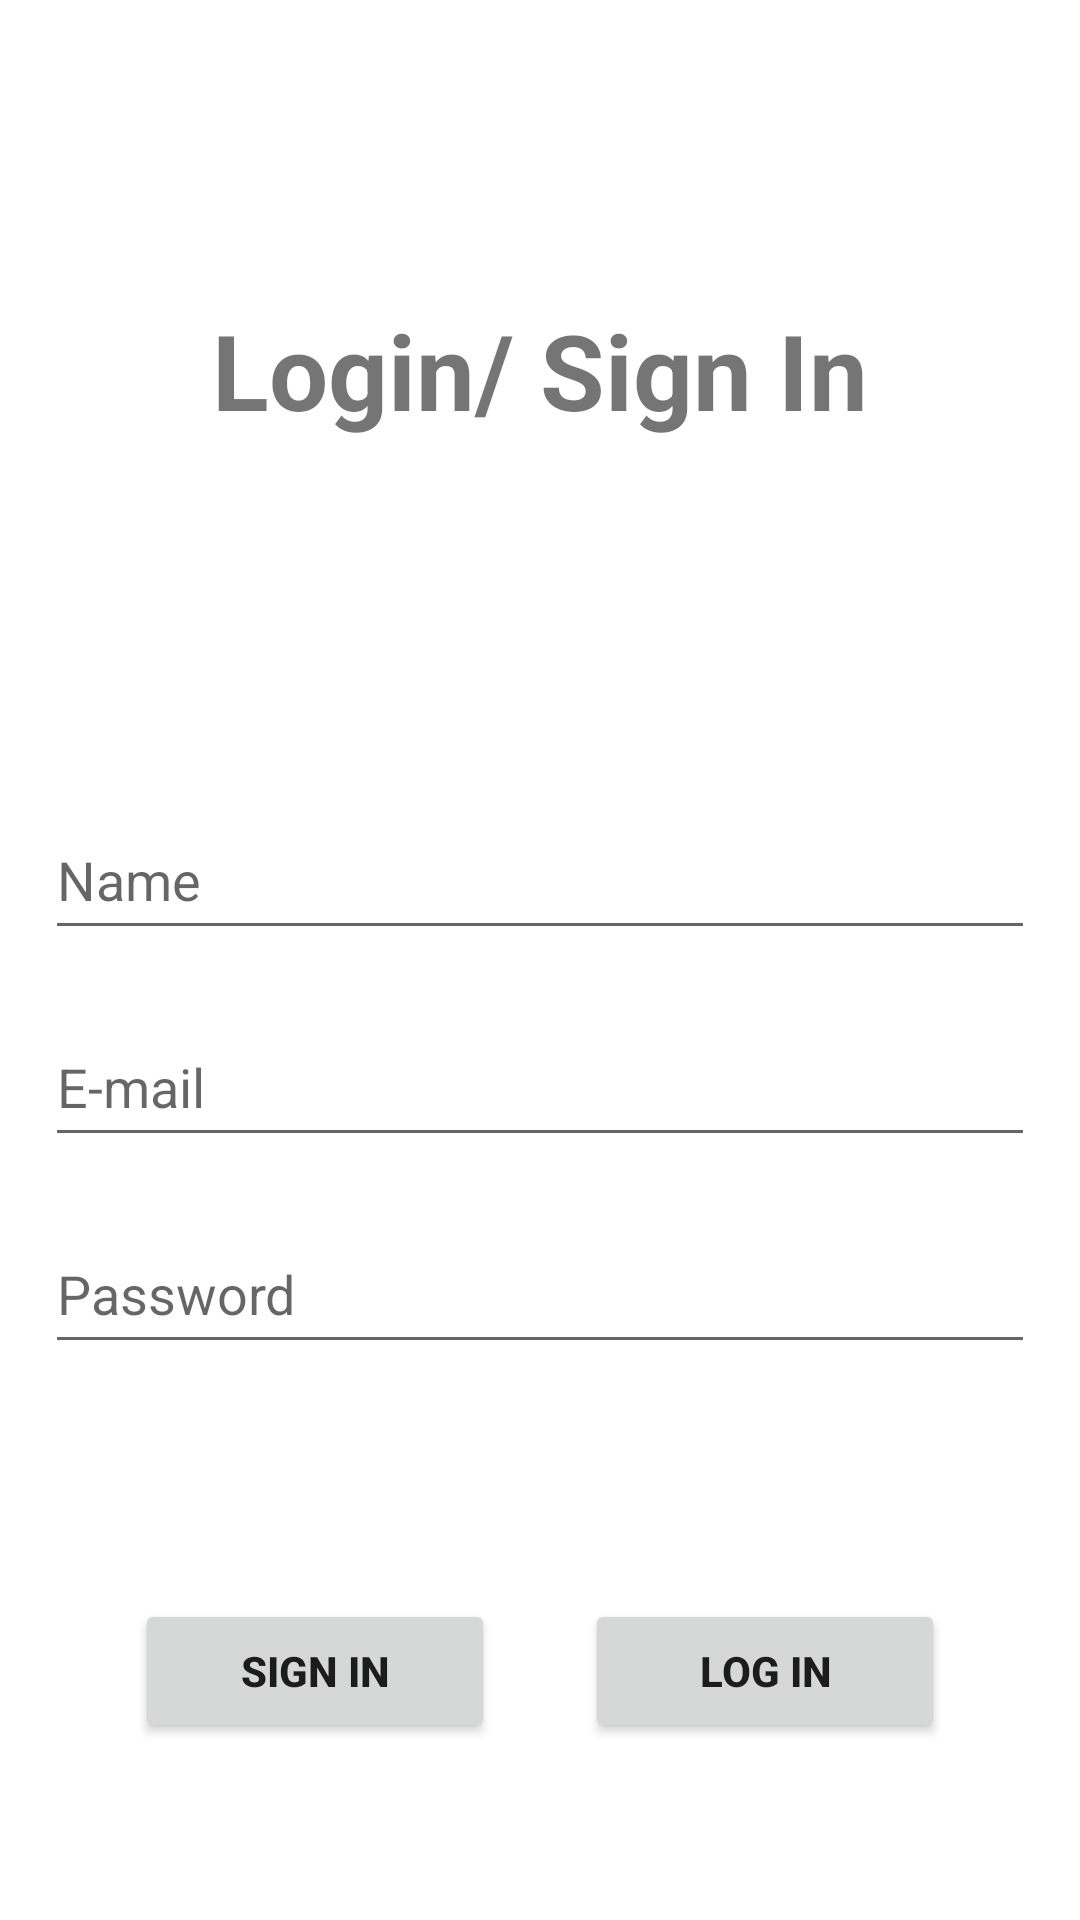

Write the Android layout XML for this screen, with the resource values it uses.
<!-- AndroidManifest.xml: application theme Theme.Final_project_EEI4369_NoteTakingApp -->
<!-- res/layout/activity_sign_log.xml -->
<?xml version="1.0" encoding="utf-8"?>
<androidx.constraintlayout.widget.ConstraintLayout xmlns:android="http://schemas.android.com/apk/res/android"
    xmlns:app="http://schemas.android.com/apk/res-auto"
    xmlns:tools="http://schemas.android.com/tools"
    android:layout_width="match_parent"
    android:layout_height="match_parent"
    tools:context=".ActivitySignLog">

    <TextView
        android:id="@+id/titleText"
        android:layout_width="match_parent"
        android:layout_height="wrap_content"
        android:layout_marginStart="15dp"
        android:layout_marginTop="100dp"
        android:layout_marginEnd="15dp"
        android:text="Login/ Sign In"
        android:textAlignment="center"
        android:textSize="35sp"
        android:textStyle="bold"
        app:layout_constraintEnd_toEndOf="parent"
        app:layout_constraintHorizontal_bias="0.0"
        app:layout_constraintStart_toStartOf="parent"
        app:layout_constraintTop_toTopOf="parent" />

    <EditText
        android:id="@+id/name_text"
        android:layout_width="match_parent"
        android:layout_height="50dp"
        android:layout_marginStart="15dp"
        android:layout_marginTop="120dp"
        android:layout_marginEnd="15dp"
        android:ems="10"
        android:hint="Name"
        android:inputType="textPersonName"
        app:layout_constraintEnd_toEndOf="parent"
        app:layout_constraintHorizontal_bias="0.0"
        app:layout_constraintStart_toStartOf="parent"
        app:layout_constraintTop_toBottomOf="@+id/titleText" />

    <EditText
        android:id="@+id/email_text"
        android:layout_width="match_parent"
        android:layout_height="50dp"
        android:layout_marginStart="15dp"
        android:layout_marginEnd="15dp"
        android:ems="10"
        android:hint="E-mail"
        android:inputType="textEmailAddress"
        app:layout_constraintEnd_toEndOf="parent"
        app:layout_constraintHorizontal_bias="0.0"
        app:layout_constraintStart_toStartOf="parent"
        app:layout_constraintTop_toBottomOf="@+id/errorTextName" />

    <EditText
        android:id="@+id/password_text"
        android:layout_width="match_parent"
        android:layout_height="50dp"
        android:layout_marginStart="15dp"
        android:layout_marginEnd="15dp"
        android:ems="10"
        android:hint="Password"
        android:inputType="textPassword"
        app:layout_constraintEnd_toEndOf="parent"
        app:layout_constraintHorizontal_bias="0.0"
        app:layout_constraintStart_toStartOf="parent"
        app:layout_constraintTop_toBottomOf="@+id/errorTextEmail" >

    </EditText>

    <Button
        android:id="@+id/btn_sign"
        android:layout_width="120dp"
        android:layout_height="wrap_content"
        android:layout_marginStart="15dp"
        android:text="Sign In"
        android:textStyle="bold"
        app:cornerRadius="15dp"
        app:layout_constraintBottom_toBottomOf="parent"
        app:layout_constraintEnd_toStartOf="@id/btn_login"
        app:layout_constraintStart_toStartOf="parent"
        app:layout_constraintTop_toBottomOf="@+id/errorTextPassword" />

    <Button
        android:id="@+id/btn_login"
        android:layout_width="120dp"
        android:layout_height="wrap_content"
        android:layout_marginEnd="15dp"
        android:text="Log In"
        android:textStyle="bold"
        app:cornerRadius="15dp"
        app:layout_constraintEnd_toEndOf="parent"
        app:layout_constraintStart_toEndOf="@id/btn_sign"
        app:layout_constraintTop_toTopOf="@+id/btn_sign" />

    <TextView
        android:id="@+id/errorTextName"
        android:layout_width="wrap_content"
        android:layout_height="wrap_content"
        android:textColor="#FF0303"
        android:textStyle="bold"
        app:layout_constraintEnd_toEndOf="parent"
        app:layout_constraintHorizontal_bias="0.042"
        app:layout_constraintStart_toStartOf="parent"
        app:layout_constraintTop_toBottomOf="@+id/name_text" />

    <TextView
        android:id="@+id/errorTextEmail"
        android:layout_width="wrap_content"
        android:layout_height="wrap_content"
        android:textColor="#FF0000"
        android:textStyle="bold"
        app:layout_constraintEnd_toEndOf="parent"
        app:layout_constraintHorizontal_bias="0.042"
        app:layout_constraintStart_toStartOf="parent"
        app:layout_constraintTop_toBottomOf="@+id/email_text" />

    <TextView
        android:id="@+id/errorTextPassword"
        android:layout_width="wrap_content"
        android:layout_height="wrap_content"
        android:textColor="#FF0000"
        android:textStyle="bold"
        app:layout_constraintEnd_toEndOf="parent"
        app:layout_constraintHorizontal_bias="0.042"
        app:layout_constraintStart_toStartOf="parent"
        app:layout_constraintTop_toBottomOf="@+id/password_text" />
</androidx.constraintlayout.widget.ConstraintLayout>
<!-- resources referenced by this layout -->
<resources>
  <style name="Theme.Final_project_EEI4369_NoteTakingApp" parent="Theme.MaterialComponents.DayNight.NoActionBar">
          
          <item name="colorPrimary">@color/purple_500</item>
          <item name="colorPrimaryVariant">@color/purple_700</item>
          <item name="colorOnPrimary">@color/white</item>
          
          <item name="colorSecondary">@color/teal_200</item>
          <item name="colorSecondaryVariant">@color/teal_700</item>
          <item name="colorOnSecondary">@color/black</item>
          
          <item name="android:statusBarColor">@color/purple_200</item>
          
      </style>
  <color name="purple_500">#06201e</color>
  <color name="purple_700">#314d43</color>
  <color name="white">#FFFFFFFF</color>
  <color name="teal_200">#c2c7c5</color>
  <color name="teal_700">#d7dbd9</color>
  <color name="black">#FF000000</color>
  <color name="purple_200">#ddbc90</color>
</resources>
